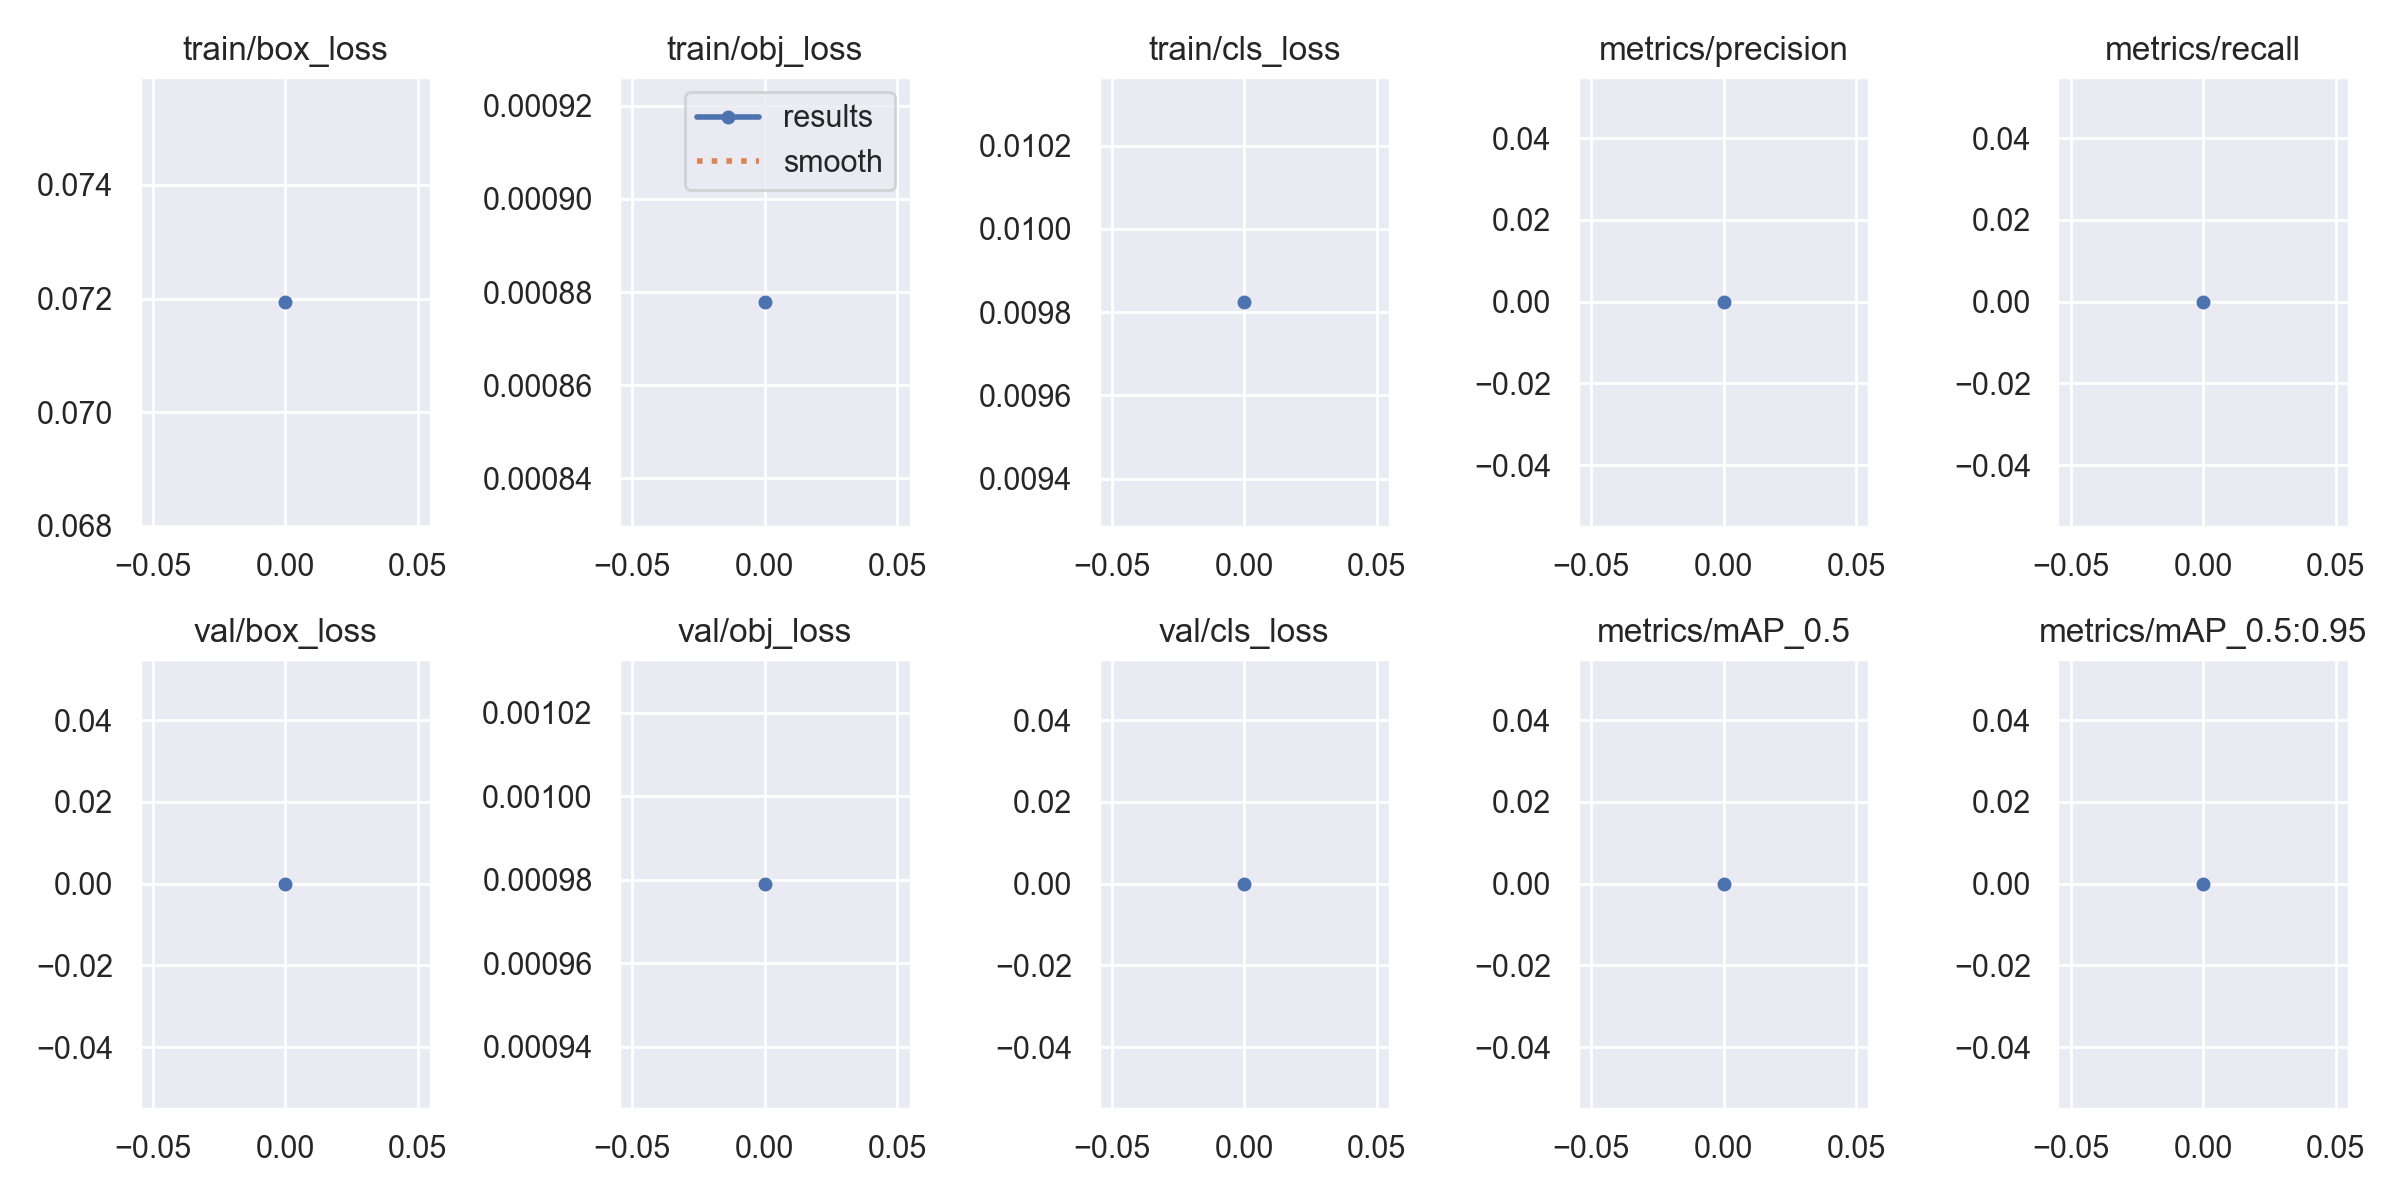

Data behind this chart, as committed beside it:
epoch, train/box_loss, train/obj_loss, train/cls_loss, metrics/precision, metrics/recall, metrics/mAP_0.5, metrics/mAP_0.5:0.95, val/box_loss, val/obj_loss, val/cls_loss, x/lr0, x/lr1, x/lr2
0, 0.07194, 0.0008779, 0.009825, 0, 0, 0, 0, 0, 0.000979, 0, 0.0701, 0.003322, 0.003322
